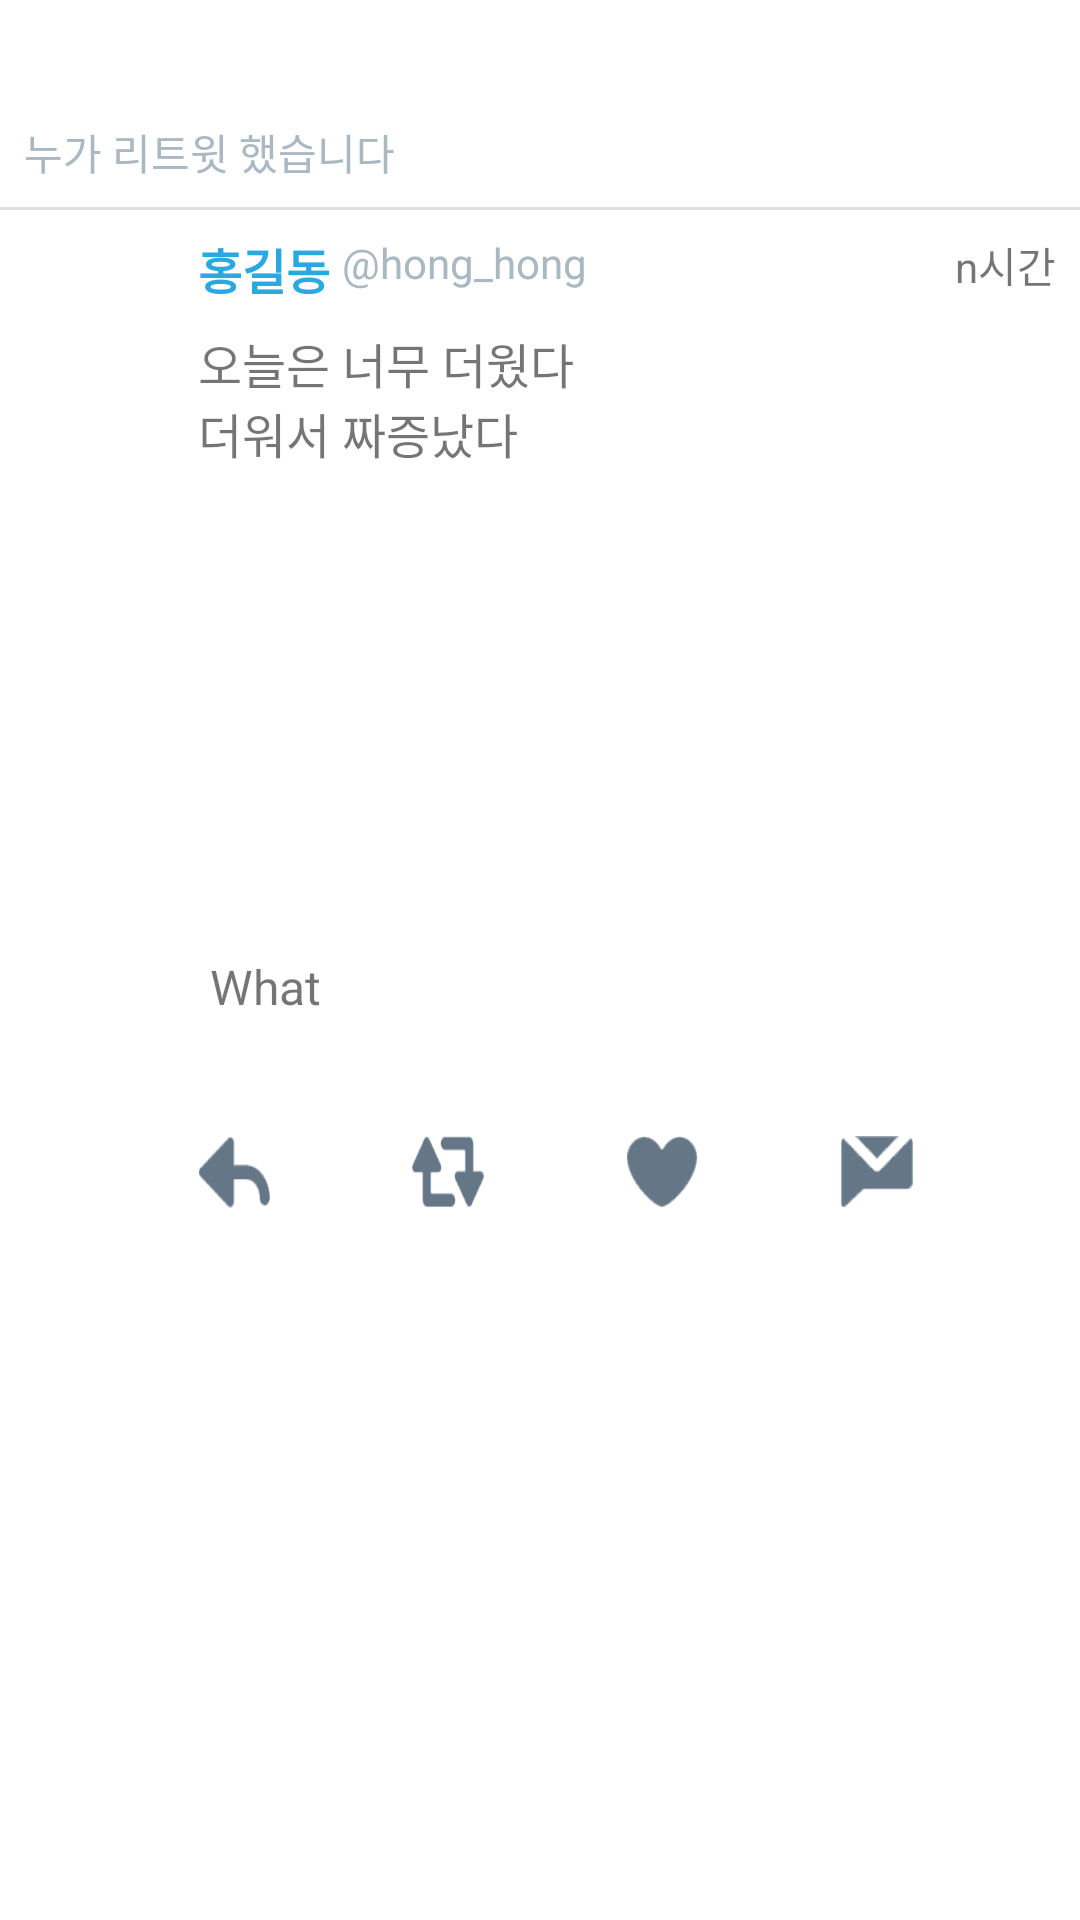

Reconstruct the res/layout file that produces this screen, plus the resources it refers to.
<!-- AndroidManifest.xml: application theme AppTheme -->
<!-- res/layout/article_twitter.xml -->
<?xml version="1.0" encoding="utf-8"?>
<LinearLayout xmlns:android="http://schemas.android.com/apk/res/android"
    android:layout_width="match_parent"
    android:layout_height="wrap_content"
    android:layout_marginBottom="@dimen/article_margin_bottom"
    android:orientation="vertical"
    android:background="@color/pure_white">

    <TextView
        android:id="@+id/twitter_article_view_classification"
        android:layout_width="match_parent"
        android:layout_height="wrap_content"
        android:layout_margin="@dimen/article_inside_margin"
        android:textSize="@dimen/article_classification_text_size"
        android:gravity="end"/>

    <LinearLayout
        android:id="@+id/twitter_article_header_layout"
        android:layout_width="match_parent"
        android:layout_height="wrap_content"
        android:orientation="vertical">
        <TextView
            android:id="@+id/twitter_article_view_header"
            android:layout_width="match_parent"
            android:layout_height="wrap_content"
            android:layout_margin="@dimen/article_inside_margin"
            android:text="누가 리트윗 했습니다"
            android:textColor="@color/twitter_gray_text"/>
        <View
            android:layout_width="match_parent"
            android:layout_height="1dp"
            android:background="@color/facebook_window_background" />
    </LinearLayout>


    <RelativeLayout
        android:layout_width="match_parent"
        android:layout_height="wrap_content"
        android:layout_marginTop="@dimen/article_inside_margin"
        android:layout_marginStart="@dimen/article_inside_margin"
        android:layout_marginEnd="@dimen/article_inside_margin">

        <ImageView
            android:id="@+id/twitter_article_view_profile_image_view"
            android:layout_width="@dimen/article_profile_size"
            android:layout_height="@dimen/article_profile_size"
            android:layout_marginEnd="@dimen/article_title_margin_left"
            android:background="@drawable/default_profile_image"/>

        <LinearLayout
            android:layout_width="match_parent"
            android:layout_height="wrap_content"
            android:layout_toEndOf="@id/twitter_article_view_profile_image_view"
            android:layout_alignParentTop="true"
            android:orientation="vertical">

            <RelativeLayout
                android:layout_width="match_parent"
                android:layout_height="wrap_content">

                <TextView
                    android:id="@+id/twitter_article_view_time"
                    android:layout_width="wrap_content"
                    android:layout_height="wrap_content"
                    android:layout_alignParentEnd="true"
                    android:text="@string/twitter_article_view_time"
                    android:textSize="@dimen/twitter_article_screen_name_text_size"/>

                <RelativeLayout
                    android:layout_width="match_parent"
                    android:layout_height="wrap_content"
                    android:layout_toStartOf="@id/twitter_article_view_time">
                    <TextView
                        android:id="@+id/twitter_article_view_name"
                        android:layout_width="wrap_content"
                        android:layout_height="wrap_content"
                        android:layout_marginEnd="@dimen/twitter_article_screen_name_left_margin"
                        android:text="홍길동"
                        android:textStyle="bold"
                        android:textSize="@dimen/article_title_text_size"
                        android:textColor="@color/twitter"
                        android:ellipsize="end"
                        android:maxLines="1"/>

                    <TextView
                        android:id="@+id/twitter_article_view_screen_name"
                        android:layout_width="wrap_content"
                        android:layout_height="wrap_content"
                        android:layout_toEndOf="@id/twitter_article_view_name"
                        android:text="@string/twitter_article_view_screen_name"
                        android:textSize="@dimen/twitter_article_screen_name_text_size"
                        android:textColor="@color/twitter_gray_text"
                        android:maxLines="1"/>
                </RelativeLayout>
            </RelativeLayout>

            <TextView
                android:id="@+id/twitter_article_view_content"
                android:layout_width="match_parent"
                android:layout_height="wrap_content"
                android:layout_marginTop="@dimen/article_content_margin_top"
                android:text="@string/twitter_article_view_text"
                android:textSize="@dimen/twitter_article_content_text_size"/>

            <LinearLayout
                android:id="@+id/twitter_article_view_link_layout"
                android:layout_width="match_parent"
                android:layout_height="wrap_content"
                android:layout_marginTop="@dimen/article_content_margin_top"
                android:orientation="vertical"
                android:padding="4dp"
                android:background="@drawable/border_twitter_link">

                <ImageView
                    android:id="@+id/twitter_article_view_link_img"
                    android:layout_width="match_parent"
                    android:layout_height="@dimen/twitter_article_link_img_height"
                    android:scaleType="centerCrop"/>

                <TextView
                    android:id="@+id/twitter_article_view_link_content"
                    android:layout_width="match_parent"
                    android:layout_height="wrap_content"
                    android:textSize="16sp"
                    android:text="What"/>

                <TextView
                    android:id="@+id/twitter_article_view_link_domain"
                    android:layout_width="match_parent"
                    android:layout_height="wrap_content"
                    android:textColor="@color/twitter_gray_text"/>
            </LinearLayout>


            <LinearLayout
                android:id="@+id/twitter_article_view_media_layout"
                android:layout_width="match_parent"
                android:layout_height="wrap_content"
                android:layout_marginTop="@dimen/article_content_margin_top"
                android:orientation="vertical"/>

            <LinearLayout
                android:layout_width="match_parent"
                android:layout_height="@dimen/twitter_article_button_height"
                android:layout_marginTop="@dimen/article_content_margin_top"
                android:layout_marginBottom="@dimen/article_content_margin_top"
                android:orientation="horizontal">

                <FrameLayout
                    android:layout_width="0dp"
                    android:layout_height="match_parent"
                    android:layout_weight="1">

                    <ImageView
                        android:id="@+id/twitter_article_view_reply"
                        android:layout_width="@dimen/twitter_article_button_height"
                        android:layout_height="@dimen/twitter_article_button_height"
                        android:background="@drawable/icon_twitter_arti_reply"/>
                </FrameLayout>

                <LinearLayout
                    android:layout_width="0dp"
                    android:layout_height="match_parent"
                    android:layout_weight="1"
                    android:gravity="center_vertical"
                    android:orientation="horizontal">

                    <ImageView
                        android:id="@+id/twitter_article_view_retweet"
                        android:layout_width="@dimen/twitter_article_button_height"
                        android:layout_height="@dimen/twitter_article_button_height"
                        android:background="@drawable/icon_twitter_arti_retweet_default"/>

                    <TextView
                        android:id="@+id/article_twitter_retweet_number"
                        android:layout_width="wrap_content"
                        android:layout_height="wrap_content"
                        android:layout_marginStart="@dimen/twitter_article_nums_left_margin"/>
                </LinearLayout>

                <LinearLayout
                    android:layout_width="0dp"
                    android:layout_height="match_parent"
                    android:layout_weight="1"
                    android:gravity="center_vertical">

                    <ImageView
                        android:id="@+id/twitter_article_view_favorite"
                        android:layout_width="@dimen/twitter_article_button_height"
                        android:layout_height="@dimen/twitter_article_button_height"
                        android:background="@drawable/icon_twitter_arti_favorite_default"/>

                    <TextView
                        android:id="@+id/article_twitter_favorite_number"
                        android:layout_width="wrap_content"
                        android:layout_height="wrap_content"
                        android:layout_marginStart="@dimen/twitter_article_nums_left_margin"/>
                </LinearLayout>

                <FrameLayout
                    android:layout_width="0dp"
                    android:layout_height="match_parent"
                    android:layout_weight="1">

                    <ImageView
                        android:layout_width="@dimen/twitter_article_button_height"
                        android:layout_height="@dimen/twitter_article_button_height"
                        android:background="@drawable/icon_twitter_arti_message"/>
                </FrameLayout>
            </LinearLayout>
        </LinearLayout>
    </RelativeLayout>
</LinearLayout>
<!-- resources referenced by this layout -->
<resources>
  <color name="facebook_window_background">#dcdee3</color>
  <color name="pure_white">#FFFFFF</color>
  <color name="twitter">#2aa9e0</color>
  <color name="twitter_gray_text">#aab8c2</color>
  <dimen name="article_classification_text_size">12sp</dimen>
  <dimen name="article_content_margin_top">8dp</dimen>
  <dimen name="article_inside_margin">8dp</dimen>
  <dimen name="article_margin_bottom">8dp</dimen>
  <dimen name="article_profile_size">50dp</dimen>
  <dimen name="article_title_margin_left">8dp</dimen>
  <dimen name="article_title_text_size">16sp</dimen>
  <dimen name="twitter_article_button_height">24dp</dimen>
  <dimen name="twitter_article_content_text_size">16sp</dimen>
  <dimen name="twitter_article_link_img_height">150dp</dimen>
  <dimen name="twitter_article_nums_left_margin">4dp</dimen>
  <dimen name="twitter_article_screen_name_left_margin">4dp</dimen>
  <dimen name="twitter_article_screen_name_text_size">14sp</dimen>
  <!-- drawable icon_twitter_arti_favorite_default: png bitmap (drawable-nodpi, 3568 bytes) -->
  <!-- drawable icon_twitter_arti_message: png bitmap (drawable-nodpi, 3438 bytes) -->
  <!-- drawable icon_twitter_arti_reply: png bitmap (drawable-nodpi, 3491 bytes) -->
  <!-- drawable icon_twitter_arti_retweet_default: png bitmap (drawable-nodpi, 3650 bytes) -->
  <string name="twitter_article_view_screen_name">\@hong_hong</string>
  <string name="twitter_article_view_text">오늘은 너무 더웠다\n더워서 짜증났다</string>
  <string name="twitter_article_view_time">n시간</string>
  <style name="AppTheme" parent="Theme.AppCompat.DayNight.NoActionBar">
          
          <item name="colorPrimary">@color/colorPrimary</item>
          <item name="colorPrimaryDark">@color/colorPrimaryDark</item>
          <item name="colorAccent">@color/colorAccent</item>
          <item name="buttonStyle">@style/AppButtonStyle</item>
      </style>
  <color name="colorPrimary">#313335</color>
  <color name="colorPrimaryDark">#303F9F</color>
  <color name="colorAccent">#FF4081</color>
  <style name="AppButtonStyle" parent="Widget.AppCompat.Button.Borderless" />
</resources>
